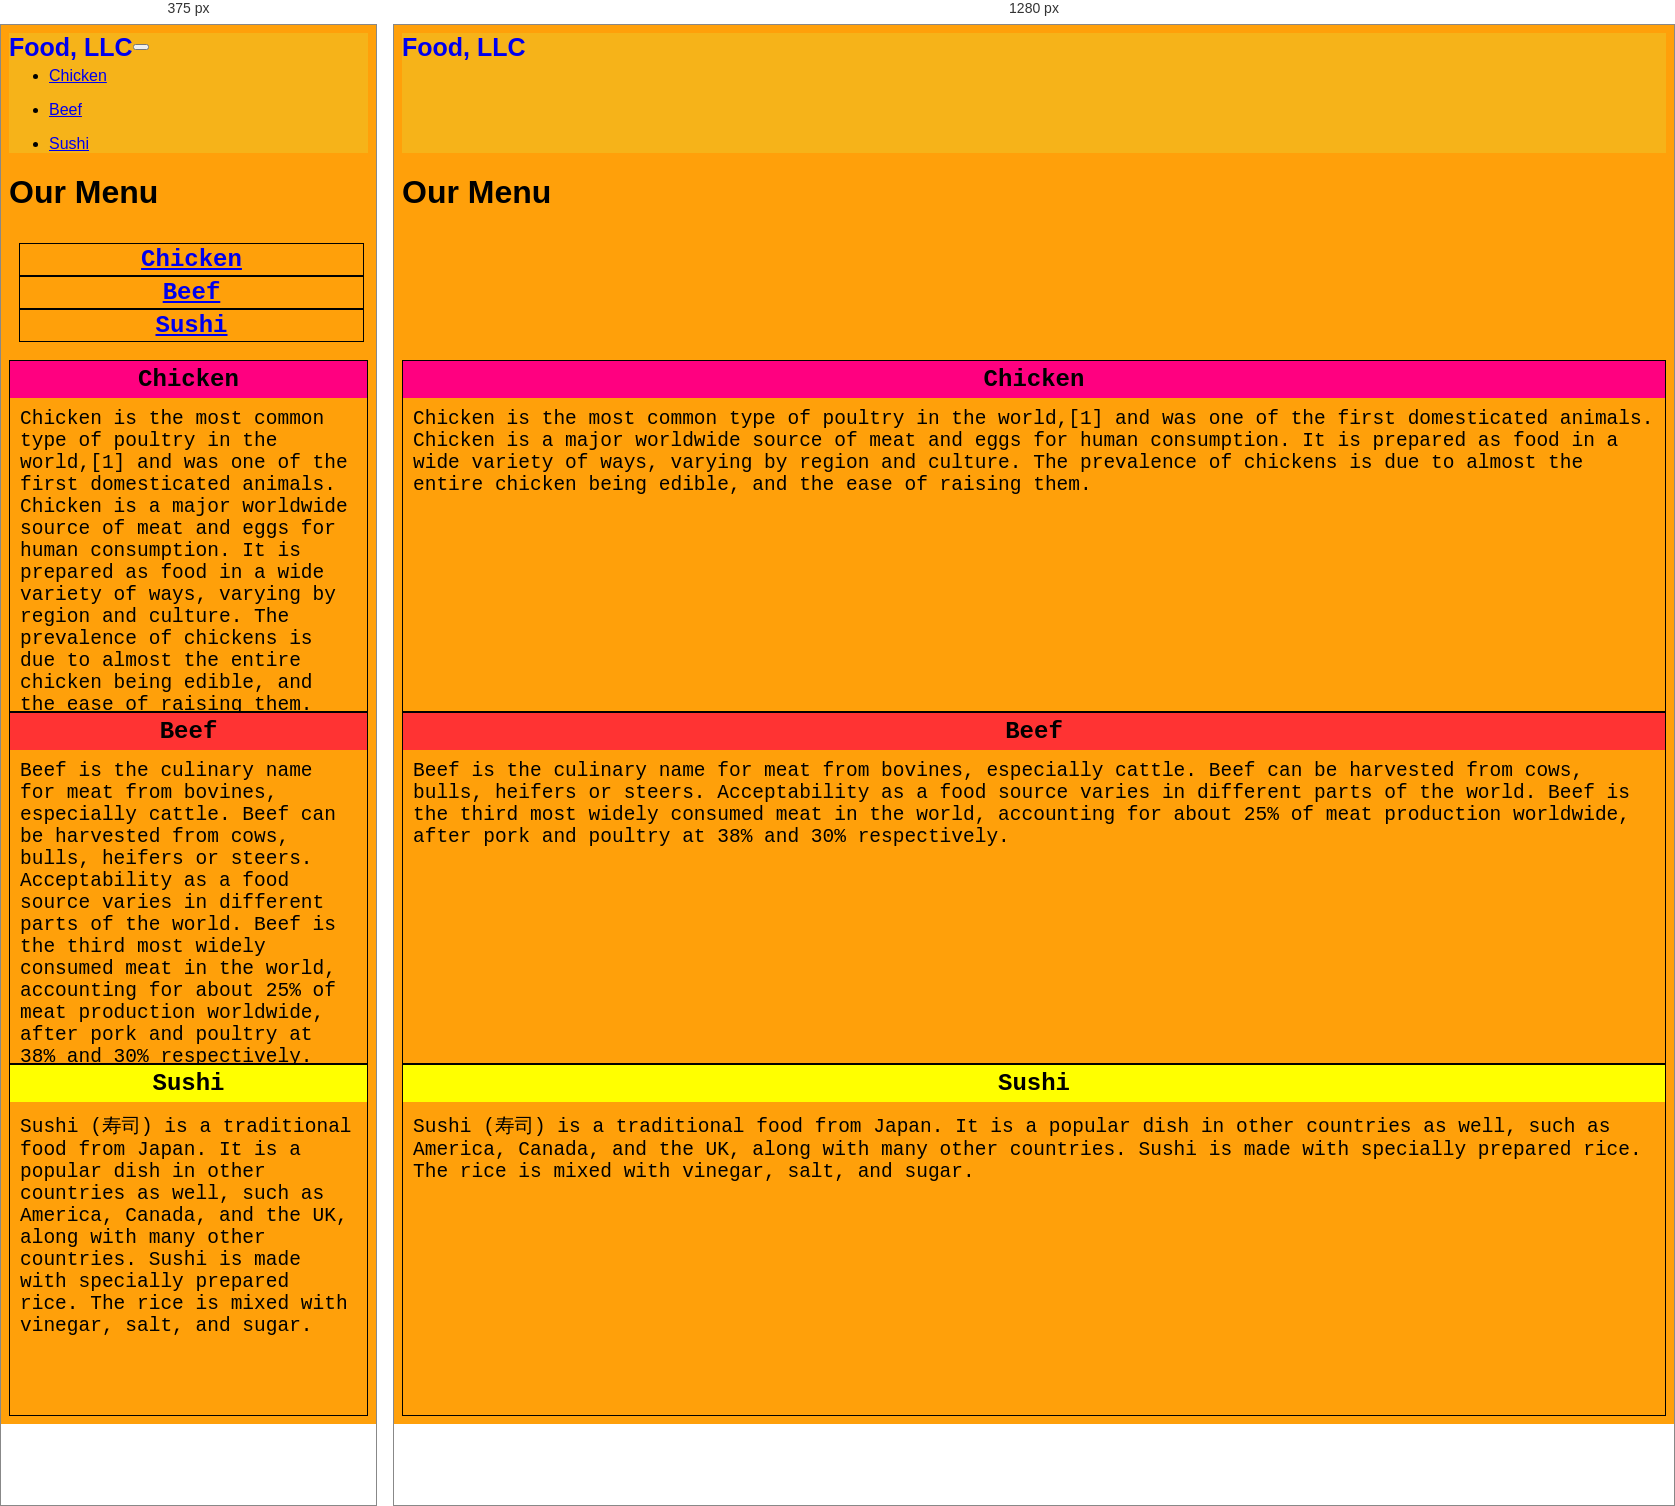
Rendered at 375 px and 1280 px, left to right.

<!-- file: index.html -->
<!DOCTYPE HTML>
<HTML>
<head>
	
	<meta charset="utf-8">
	<meta http-equiv="X-UA-Compatible" content="IE=edge">
	<meta name="viewport" content="width=device-width, intial-scale=1">

	<link rel="stylesheet" href="https://stackpath.bootstrapcdn.com/bootstrap/4.4.1/css/bootstrap.min.css" integrity="sha384-Vkoo8x4CGsO3+Hhxv8T/Q5PaXtkKtu6ug5TOeNV6gBiFeWPGFN9MuhOf23Q9Ifjh" crossorigin="anonymous">
	<link href="https://fonts.googleapis.com/css2?family=Raleway&display=swap" rel="stylesheet">


	<link rel="stylesheet" type="text/css" href="css/styles.css">

	<script src="https://code.jquery.com/jquery-3.4.1.slim.min.js" integrity="sha384-J6qa4849blE2+poT4WnyKhv5vZF5SrPo0iEjwBvKU7imGFAV0wwj1yYfoRSJoZ+n" crossorigin="anonymous"></script>
	<script src="https://cdn.jsdelivr.net/npm/popper.js@1.16.0/dist/umd/popper.min.js" integrity="sha384-Q6E9RHvbIyZFJoft+2mJbHaEWldlvI9IOYy5n3zV9zzTtmI3UksdQRVvoxMfooAo" crossorigin="anonymous"></script>
	<script src="https://stackpath.bootstrapcdn.com/bootstrap/4.4.1/js/bootstrap.min.js" integrity="sha384-wfSDF2E50Y2D1uUdj0O3uMBJnjuUD4Ih7YwaYd1iqfktj0Uod8GCExl3Og8ifwB6" crossorigin="anonymous"></script>

	<title>Module 3 Solution</title>
</head>

<body>

	<header>
		<nav id="header-nav" class="navbar navbar-light">
			
			<div class="container">
				
				<div class="navbar-header">
					<div class="navbar-brand" class="float-left">
						<a href="index.html">
							<h1 id=banner>Food, LLC</h1>
						</a>
					</div>
				</div>

				<div id="toggle" class="navbar-header">

					<button class="navbar-toggler" type="button" data-toggle="collapse" data-target="#myNavbar" aria-controls="myNavbar" aria-expanded="false" aria-label="Toggle navigation">
						<span class="navbar-toggler-icon visible-xs"></span>
					</button>

					<div class="collapse navbar-collapse visible-xs" id="myNavbar">
						<ul class="nav navbar-nav navbar-right visible-xs">
							<li class="text-center"><a href="#chicken"><p>Chicken</p></a></li>
							<li class="text-center"><a href="#beef"><p>Beef</p></a></li>
							<li class="text-center"><a href="#sushi"><p>Sushi</p></a></li>
						</ul>
					</div>
				</div>
			</div>
		</nav>
	</header>

	<h1 class="text-center">Our Menu</h1>
	<div class="row row1">
		<div id="myLinks" class="outer col-xs-12">
			<div class="links"><a  href="#chicken">Chicken</a></div>
			<div class="links"><a href="#beef">Beef</a></div>
			<div class="links"><a  href="#sushi">Sushi</a></div>
		</div>



		<div class="outer col-md-12 col-sm-12 col-xs-12">
			<section>
				<div class="common" id="chicken">Chicken</div>
				<p class="pMenu">Chicken is the most common type of poultry in the world,[1] and was one of the first domesticated animals. Chicken is a major worldwide source of meat and eggs for human consumption. It is prepared as food in a wide variety of ways, varying by region and culture. The prevalence of chickens is due to almost the entire chicken being edible, and the ease of raising them.
				</p>
			</section>
		</div>

		<div class="outer col-md-12 col-sm-12 col-xs-12">
			<section>
				<div class="common" id="beef">Beef</div>
				<p class="pMenu">Beef is the culinary name for meat from bovines, especially cattle. Beef can be harvested from cows, bulls, heifers or steers. Acceptability as a food source varies in different parts of the world. Beef is the third most widely consumed meat in the world, accounting for about 25% of meat production worldwide, after pork and poultry at 38% and 30% respectively.
				</p>
			</section>	
		</div>
		<div class="outer col-md-12 col-sm-12 col-xs-12">
			<section>
				<div class="common" id="sushi">Sushi</div>
				<p class="pMenu">Sushi (寿司) is a traditional food from Japan. It is a popular dish in other countries as well, such as America, Canada, and the UK, along with many other countries. Sushi is made with specially prepared rice. The rice is mixed with vinegar, salt, and sugar.</p>
			</section>	
		</div>
	</div>



</body>

</HTML>

/* @media block from css/styles.css */
@media (min-width: 	750px){
	#toggle{
		visibility: hidden;

	}
	#myLinks{
		visibility: hidden;
		margin: 8px auto 8px auto; 
		padding: 10px;
	}
}

/* @media block from css/styles.css */
@media (max-width: 	749px){
	#toggle{
		visibility: visible;
	}
	#myLinks{
		visibility: visible;
		margin: 8px auto 8px auto; 
		padding: 10px;
	}
}